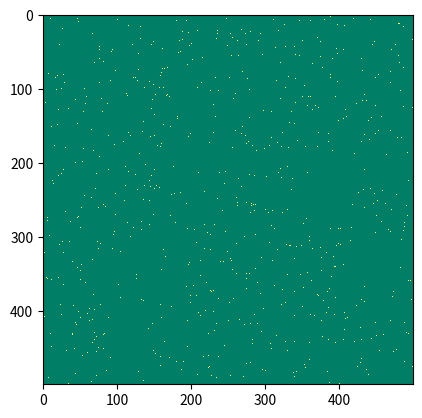

Generate this figure with matplotlib:
# -*- coding: utf-8 -*-
"""
Created on Sun Jan 20 15:07:29 2019

[redacted]
"""

import matplotlib.pyplot as plt
import numpy as np
import matplotlib.animation as animation

choice = np.array([0,1])
prob = [0.995,0.005]

A = np.array([[0,0,0,0,0,0,0],
             [0,0,0,1,0,0,0],
             [0,1,0,1,0,0,0],
             [0,0,1,1,0,0,0],
             [0,0,0,0,0,0,0],
             [0,0,0,0,0,0,0]])

B = np.random.randint(2, size=(50, 50))
Z = np.random.choice(choice,size = (500,500),p=prob)
print(Z)

def animate(i):
    def iterate(Z):
        # Count neighbours
        N = (Z[0:-2,0:-2] + Z[0:-2,1:-1] + Z[0:-2,2:] +
             Z[1:-1,0:-2]                + Z[1:-1,2:] +
             Z[2:  ,0:-2] + Z[2:  ,1:-1] + Z[2:  ,2:])
        
        #rules
        birth = ((N==2) | (N==6))& (Z[1:-1,1:-1]==0)
        survive = ((N==2) | (N==3)) & (Z[1:-1,1:-1]==1)
        Z[...] = 0
        Z[1:-1,1:-1][birth | survive] = 1
        return Z

    
    iterate(Z)
    p.set_data(Z)
       
    
fig = plt.figure()
p = plt.imshow(Z,interpolation='nearest', animated = True)
plt.set_cmap('summer')

ani = animation.FuncAnimation(fig, animate, interval=1)
plt.show()
